Run: headless pygame with SDL's dummy video driver; simulated clock (each Clock.tick advances the game by its frame time, no real sleeping); random seed 0; keys injected as events and as key.get_pressed() state; no mouse input.
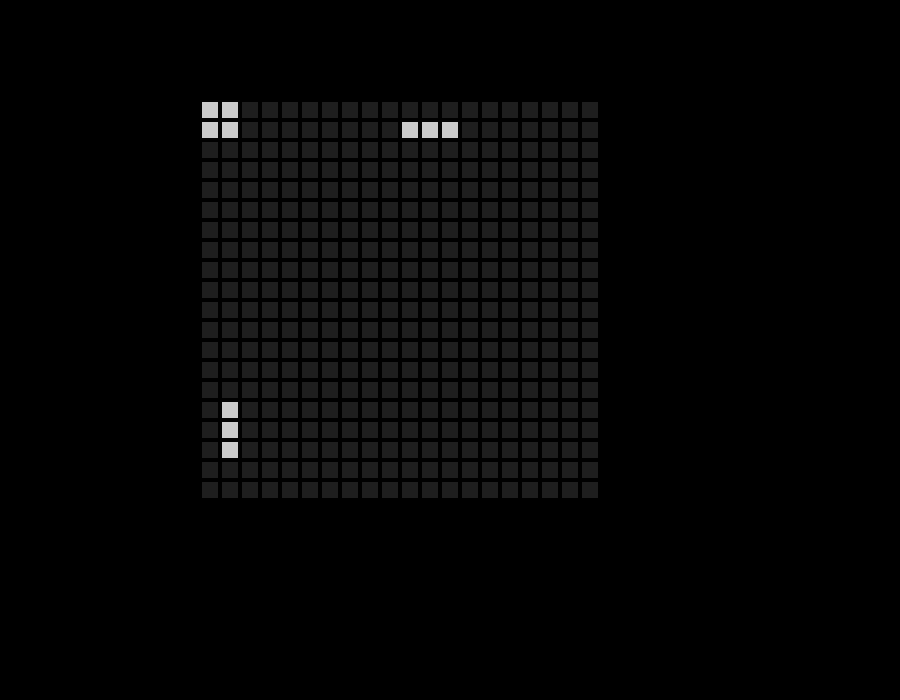
Frame 1 of 4 · flips 1–60 · no input
Frame 2 of 4 · flips 61–180 · tapped SPACE, RETURN · held RIGHT (→), D · screen unchanged from frame 1, image omitted
Frame 3 of 4 · flips 181–300 · held DOWN (↓), S · screen unchanged from frame 2, image omitted
Frame 4 of 4 · flips 301–420 · held LEFT (←), A, UP (↑), W · screen unchanged from frame 3, image omitted

The pygame program that drew these frames:


import pygame
import random

pygame.init()

screen = pygame.display.set_mode((900,700))

running = True

rows = 20
cols = 20

grid = []
for row in range(rows):

    current_row = []

    for col in range(cols):

        life = random.choice([0,1])

        current_row.append(life)

    grid.append(current_row)

cell_size = 20

clock = pygame.time.Clock()

def count_neighbors(grid,col,row):

    count = 0

    for i in [-1,0,1]:
        for j in [-1,0,1]:

            if i == 0 and j == 0:
                continue

            n_row = row + i
            n_col = col + j

            if 0 <= n_col < cols and 0 <= n_row < rows:

                count += grid[n_row][n_col]

    return count

while running:

    screen.fill((0,0,0))

    for row in range(rows):
        for col in range(cols):

            x = (col * cell_size) + 200
            y = (row * cell_size) + 100

            if grid[row][col] == 1:
                color = (200,200,200)
            else:
                color = (30,30,30)

            pygame.draw.rect(
                screen,
                color,
                (x,y,cell_size,cell_size)
            )

            pygame.draw.rect(
                screen,
                (0,0,0),
                (x,y,cell_size,cell_size),
                2
            )

    new_grid = []

    for row in range(rows):

        current_row = []

        for col in range(cols):

            neighbors = count_neighbors(grid,col,row)

            cell = grid[row][col]

            if cell == 1:

                if neighbors == 2 or neighbors == 3:
                    current_row.append(1)
                else:
                    current_row.append(0)

            else:

                if neighbors == 3:
                    current_row.append(1)
                else:
                    current_row.append(0)

        new_grid.append(current_row)

    grid = new_grid

    pygame.display.update()

    for event in pygame.event.get():

        if event.type == pygame.QUIT:
            running = False

    clock.tick(24)

pygame.quit()
